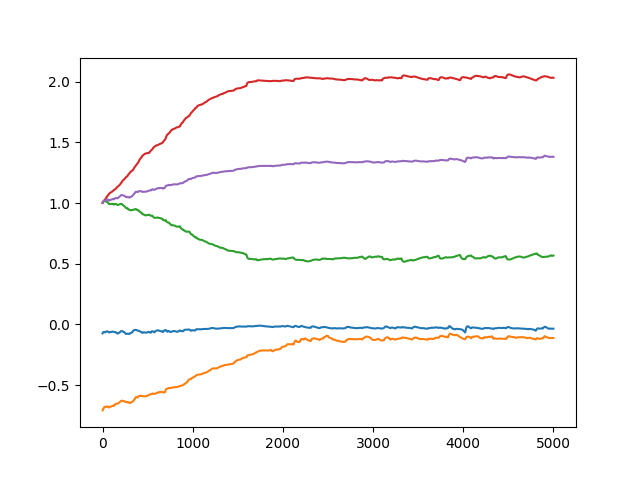

The data file committed next to this chart (first rows):
# p0, p1, p2, p3, p4, reward
-7.411064207553863525e-02, -7.087913155555725098e-01, 1.001999974250793457e+00, 1.001999974250793457e+00, 1.001999974250793457e+00, 0.000000000000000000e+00
-7.224272936582565308e-02, -7.069633603096008301e-01, 1.003914713859558105e+00, 1.003730177879333496e+00, 1.003864169120788574e+00, 0.000000000000000000e+00
-7.094737887382507324e-02, -7.052909731864929199e-01, 1.005148768424987793e+00, 1.005370974540710449e+00, 1.005277276039123535e+00, 0.000000000000000000e+00
-6.961039453744888306e-02, -7.035387158393859863e-01, 1.006679773330688477e+00, 1.006380677223205566e+00, 1.006847143173217773e+00, 0.000000000000000000e+00
-6.806722283363342285e-02, -7.018182873725891113e-01, 1.008309841156005859e+00, 1.007743477821350098e+00, 1.008493781089782715e+00, 0.000000000000000000e+00
-6.674163788557052612e-02, -7.002686262130737305e-01, 1.009745240211486816e+00, 1.008911728858947754e+00, 1.009936332702636719e+00, 0.000000000000000000e+00
-6.554827094078063965e-02, -6.988858580589294434e-01, 1.011025190353393555e+00, 1.009978413581848145e+00, 1.011228561401367188e+00, 0.000000000000000000e+00
-6.472951918840408325e-02, -6.973708868026733398e-01, 1.012187480926513672e+00, 1.010956645011901855e+00, 1.012404203414916992e+00, 0.000000000000000000e+00
-6.402014195919036865e-02, -6.958786845207214355e-01, 1.013158917427062988e+00, 1.012153029441833496e+00, 1.013504624366760254e+00, 0.000000000000000000e+00
-6.363549083471298218e-02, -6.944153308868408203e-01, 1.013913035392761230e+00, 1.013259530067443848e+00, 1.014406442642211914e+00, 0.000000000000000000e+00
-6.331094354391098022e-02, -6.931055784225463867e-01, 1.014570713043212891e+00, 1.014258861541748047e+00, 1.015201926231384277e+00, 0.000000000000000000e+00
-6.303694099187850952e-02, -6.919384002685546875e-01, 1.015145063400268555e+00, 1.015153527259826660e+00, 1.015902280807495117e+00, 0.000000000000000000e+00
-6.277975440025329590e-02, -6.908388137817382812e-01, 1.015638470649719238e+00, 1.016119718551635742e+00, 1.016559481620788574e+00, 0.000000000000000000e+00
-6.255473196506500244e-02, -6.898589730262756348e-01, 1.016066670417785645e+00, 1.017009258270263672e+00, 1.017143368721008301e+00, 0.000000000000000000e+00
-6.241464614868164062e-02, -6.888794898986816406e-01, 1.016411662101745605e+00, 1.017945885658264160e+00, 1.017674922943115234e+00, 0.000000000000000000e+00
-6.220715492963790894e-02, -6.875782608985900879e-01, 1.017117500305175781e+00, 1.018706560134887695e+00, 1.018464922904968262e+00, 0.000000000000000000e+00
-6.205240264534950256e-02, -6.863560676574707031e-01, 1.017758607864379883e+00, 1.019404172897338867e+00, 1.019184231758117676e+00, 0.000000000000000000e+00
-6.193761527538299561e-02, -6.852707862854003906e-01, 1.018309235572814941e+00, 1.020040273666381836e+00, 1.019811391830444336e+00, 0.000000000000000000e+00
-6.186752393841743469e-02, -6.842789053916931152e-01, 1.018789649009704590e+00, 1.020622491836547852e+00, 1.020365357398986816e+00, 0.000000000000000000e+00
-6.196072325110435486e-02, -6.832575201988220215e-01, 1.019188880920410156e+00, 1.021181344985961914e+00, 1.020844817161560059e+00, 0.000000000000000000e+00
-6.216310709714889526e-02, -6.824313402175903320e-01, 1.018949031829833984e+00, 1.022321462631225586e+00, 1.021165251731872559e+00, 0.000000000000000000e+00
-6.234562024474143982e-02, -6.816346645355224609e-01, 1.018744587898254395e+00, 1.023377776145935059e+00, 1.021479845046997070e+00, 0.000000000000000000e+00
-6.251212209463119507e-02, -6.808802485466003418e-01, 1.018564224243164062e+00, 1.024356245994567871e+00, 1.021780371665954590e+00, 0.000000000000000000e+00
-6.267370283603668213e-02, -6.801515221595764160e-01, 1.018408179283142090e+00, 1.025261282920837402e+00, 1.022068977355957031e+00, 0.000000000000000000e+00
-6.282934546470642090e-02, -6.795322895050048828e-01, 1.018235683441162109e+00, 1.026094079017639160e+00, 1.022305727005004883e+00, 0.000000000000000000e+00
-6.293953955173492432e-02, -6.789140701293945312e-01, 1.018109560012817383e+00, 1.026879787445068359e+00, 1.022565364837646484e+00, 0.000000000000000000e+00
-6.341414153575897217e-02, -6.794582605361938477e-01, 1.017184972763061523e+00, 1.028110384941101074e+00, 1.022030949592590332e+00, 0.000000000000000000e+00
-6.386608630418777466e-02, -6.799604892730712891e-01, 1.016333222389221191e+00, 1.029228091239929199e+00, 1.021531224250793457e+00, 0.000000000000000000e+00
-6.434686481952667236e-02, -6.804271340370178223e-01, 1.015521645545959473e+00, 1.030258059501647949e+00, 1.021038532257080078e+00, 0.000000000000000000e+00
-6.461309641599655151e-02, -6.803312897682189941e-01, 1.015144944190979004e+00, 1.031180500984191895e+00, 1.020998358726501465e+00, 0.000000000000000000e+00
-6.492152065038681030e-02, -6.802513599395751953e-01, 1.014768838882446289e+00, 1.032031655311584473e+00, 1.020927667617797852e+00, 0.000000000000000000e+00
-6.525404006242752075e-02, -6.801683902740478516e-01, 1.014404296875000000e+00, 1.032828092575073242e+00, 1.020846724510192871e+00, 0.000000000000000000e+00
-6.557284295558929443e-02, -6.801022887229919434e-01, 1.014055371284484863e+00, 1.033568501472473145e+00, 1.020759820938110352e+00, 0.000000000000000000e+00
-6.470941752195358276e-02, -6.803022623062133789e-01, 1.014029622077941895e+00, 1.034798741340637207e+00, 1.021298646926879883e+00, 0.000000000000000000e+00
-6.371336430311203003e-02, -6.803002953529357910e-01, 1.014140963554382324e+00, 1.036162495613098145e+00, 1.022041320800781250e+00, 0.000000000000000000e+00
-6.281077116727828979e-02, -6.802637577056884766e-01, 1.014213919639587402e+00, 1.037497520446777344e+00, 1.022733807563781738e+00, 0.000000000000000000e+00
-6.196232885122299194e-02, -6.800963282585144043e-01, 1.014370203018188477e+00, 1.038717508316040039e+00, 1.023456454277038574e+00, 0.000000000000000000e+00
-6.126531213521957397e-02, -6.799022555351257324e-01, 1.013917446136474609e+00, 1.040385365486145020e+00, 1.024086117744445801e+00, 0.000000000000000000e+00
-6.065005436539649963e-02, -6.796601414680480957e-01, 1.013404846191406250e+00, 1.042085170745849609e+00, 1.024682760238647461e+00, 0.000000000000000000e+00
-6.011007726192474365e-02, -6.794262528419494629e-01, 1.012932181358337402e+00, 1.043633818626403809e+00, 1.025219917297363281e+00, 0.000000000000000000e+00
-5.963841453194618225e-02, -6.792120337486267090e-01, 1.012486338615417480e+00, 1.045051217079162598e+00, 1.025696277618408203e+00, 0.000000000000000000e+00
-5.920686945319175720e-02, -6.789882779121398926e-01, 1.012090086936950684e+00, 1.046350598335266113e+00, 1.026147365570068359e+00, 0.000000000000000000e+00
-5.887591466307640076e-02, -6.787964701652526855e-01, 1.011681199073791504e+00, 1.047545433044433594e+00, 1.026510357856750488e+00, 0.000000000000000000e+00
-5.857986956834793091e-02, -6.785791516304016113e-01, 1.011269092559814453e+00, 1.048724412918090820e+00, 1.026861190795898438e+00, 0.000000000000000000e+00
-5.831788480281829834e-02, -6.782597303390502930e-01, 1.010783433914184570e+00, 1.050042629241943359e+00, 1.027243614196777344e+00, 0.000000000000000000e+00
-5.805699154734611511e-02, -6.778752803802490234e-01, 1.010401368141174316e+00, 1.051240801811218262e+00, 1.027658462524414062e+00, 0.000000000000000000e+00
-5.785052478313446045e-02, -6.775133609771728516e-01, 1.010043263435363770e+00, 1.052329421043395996e+00, 1.028022766113281250e+00, 0.000000000000000000e+00
-5.771105363965034485e-02, -6.772171258926391602e-01, 1.009680509567260742e+00, 1.053310275077819824e+00, 1.028304576873779297e+00, 0.000000000000000000e+00
-5.756450816988945007e-02, -6.768537163734436035e-01, 1.009410738945007324e+00, 1.054197669029235840e+00, 1.028625965118408203e+00, 0.000000000000000000e+00
-5.743842199444770813e-02, -6.765009164810180664e-01, 1.009118795394897461e+00, 1.055088281631469727e+00, 1.028926014900207520e+00, 0.000000000000000000e+00
-5.732306838035583496e-02, -6.761706471443176270e-01, 1.008857965469360352e+00, 1.055898666381835938e+00, 1.029204607009887695e+00, 6.748721923828125000e+02
-5.721889808773994446e-02, -6.759112477302551270e-01, 1.008596301078796387e+00, 1.056642413139343262e+00, 1.029434680938720703e+00, 0.000000000000000000e+00
-5.712423101067543030e-02, -6.756707429885864258e-01, 1.008360266685485840e+00, 1.057319045066833496e+00, 1.029646396636962891e+00, 0.000000000000000000e+00
-5.702980607748031616e-02, -6.754152178764343262e-01, 1.008170008659362793e+00, 1.057931542396545410e+00, 1.029864668846130371e+00, 0.000000000000000000e+00
-5.699528381228446960e-02, -6.752042174339294434e-01, 1.007963776588439941e+00, 1.058479905128479004e+00, 1.030018806457519531e+00, 0.000000000000000000e+00
-5.745370313525199890e-02, -6.759879589080810547e-01, 1.006822109222412109e+00, 1.059615135192871094e+00, 1.029310345649719238e+00, 0.000000000000000000e+00
-5.787542462348937988e-02, -6.767073869705200195e-01, 1.005771875381469727e+00, 1.060660243034362793e+00, 1.028659343719482422e+00, 0.000000000000000000e+00
-5.824903026223182678e-02, -6.773192286491394043e-01, 1.004839062690734863e+00, 1.061613559722900391e+00, 1.028098106384277344e+00, 0.000000000000000000e+00
-5.865447223186492920e-02, -6.777791380882263184e-01, 1.004007220268249512e+00, 1.062477946281433105e+00, 1.027607202529907227e+00, 0.000000000000000000e+00
-5.900930613279342651e-02, -6.781026124954223633e-01, 1.003262519836425781e+00, 1.063334584236145020e+00, 1.027225375175476074e+00, 0.000000000000000000e+00
... 4,941 more rows
